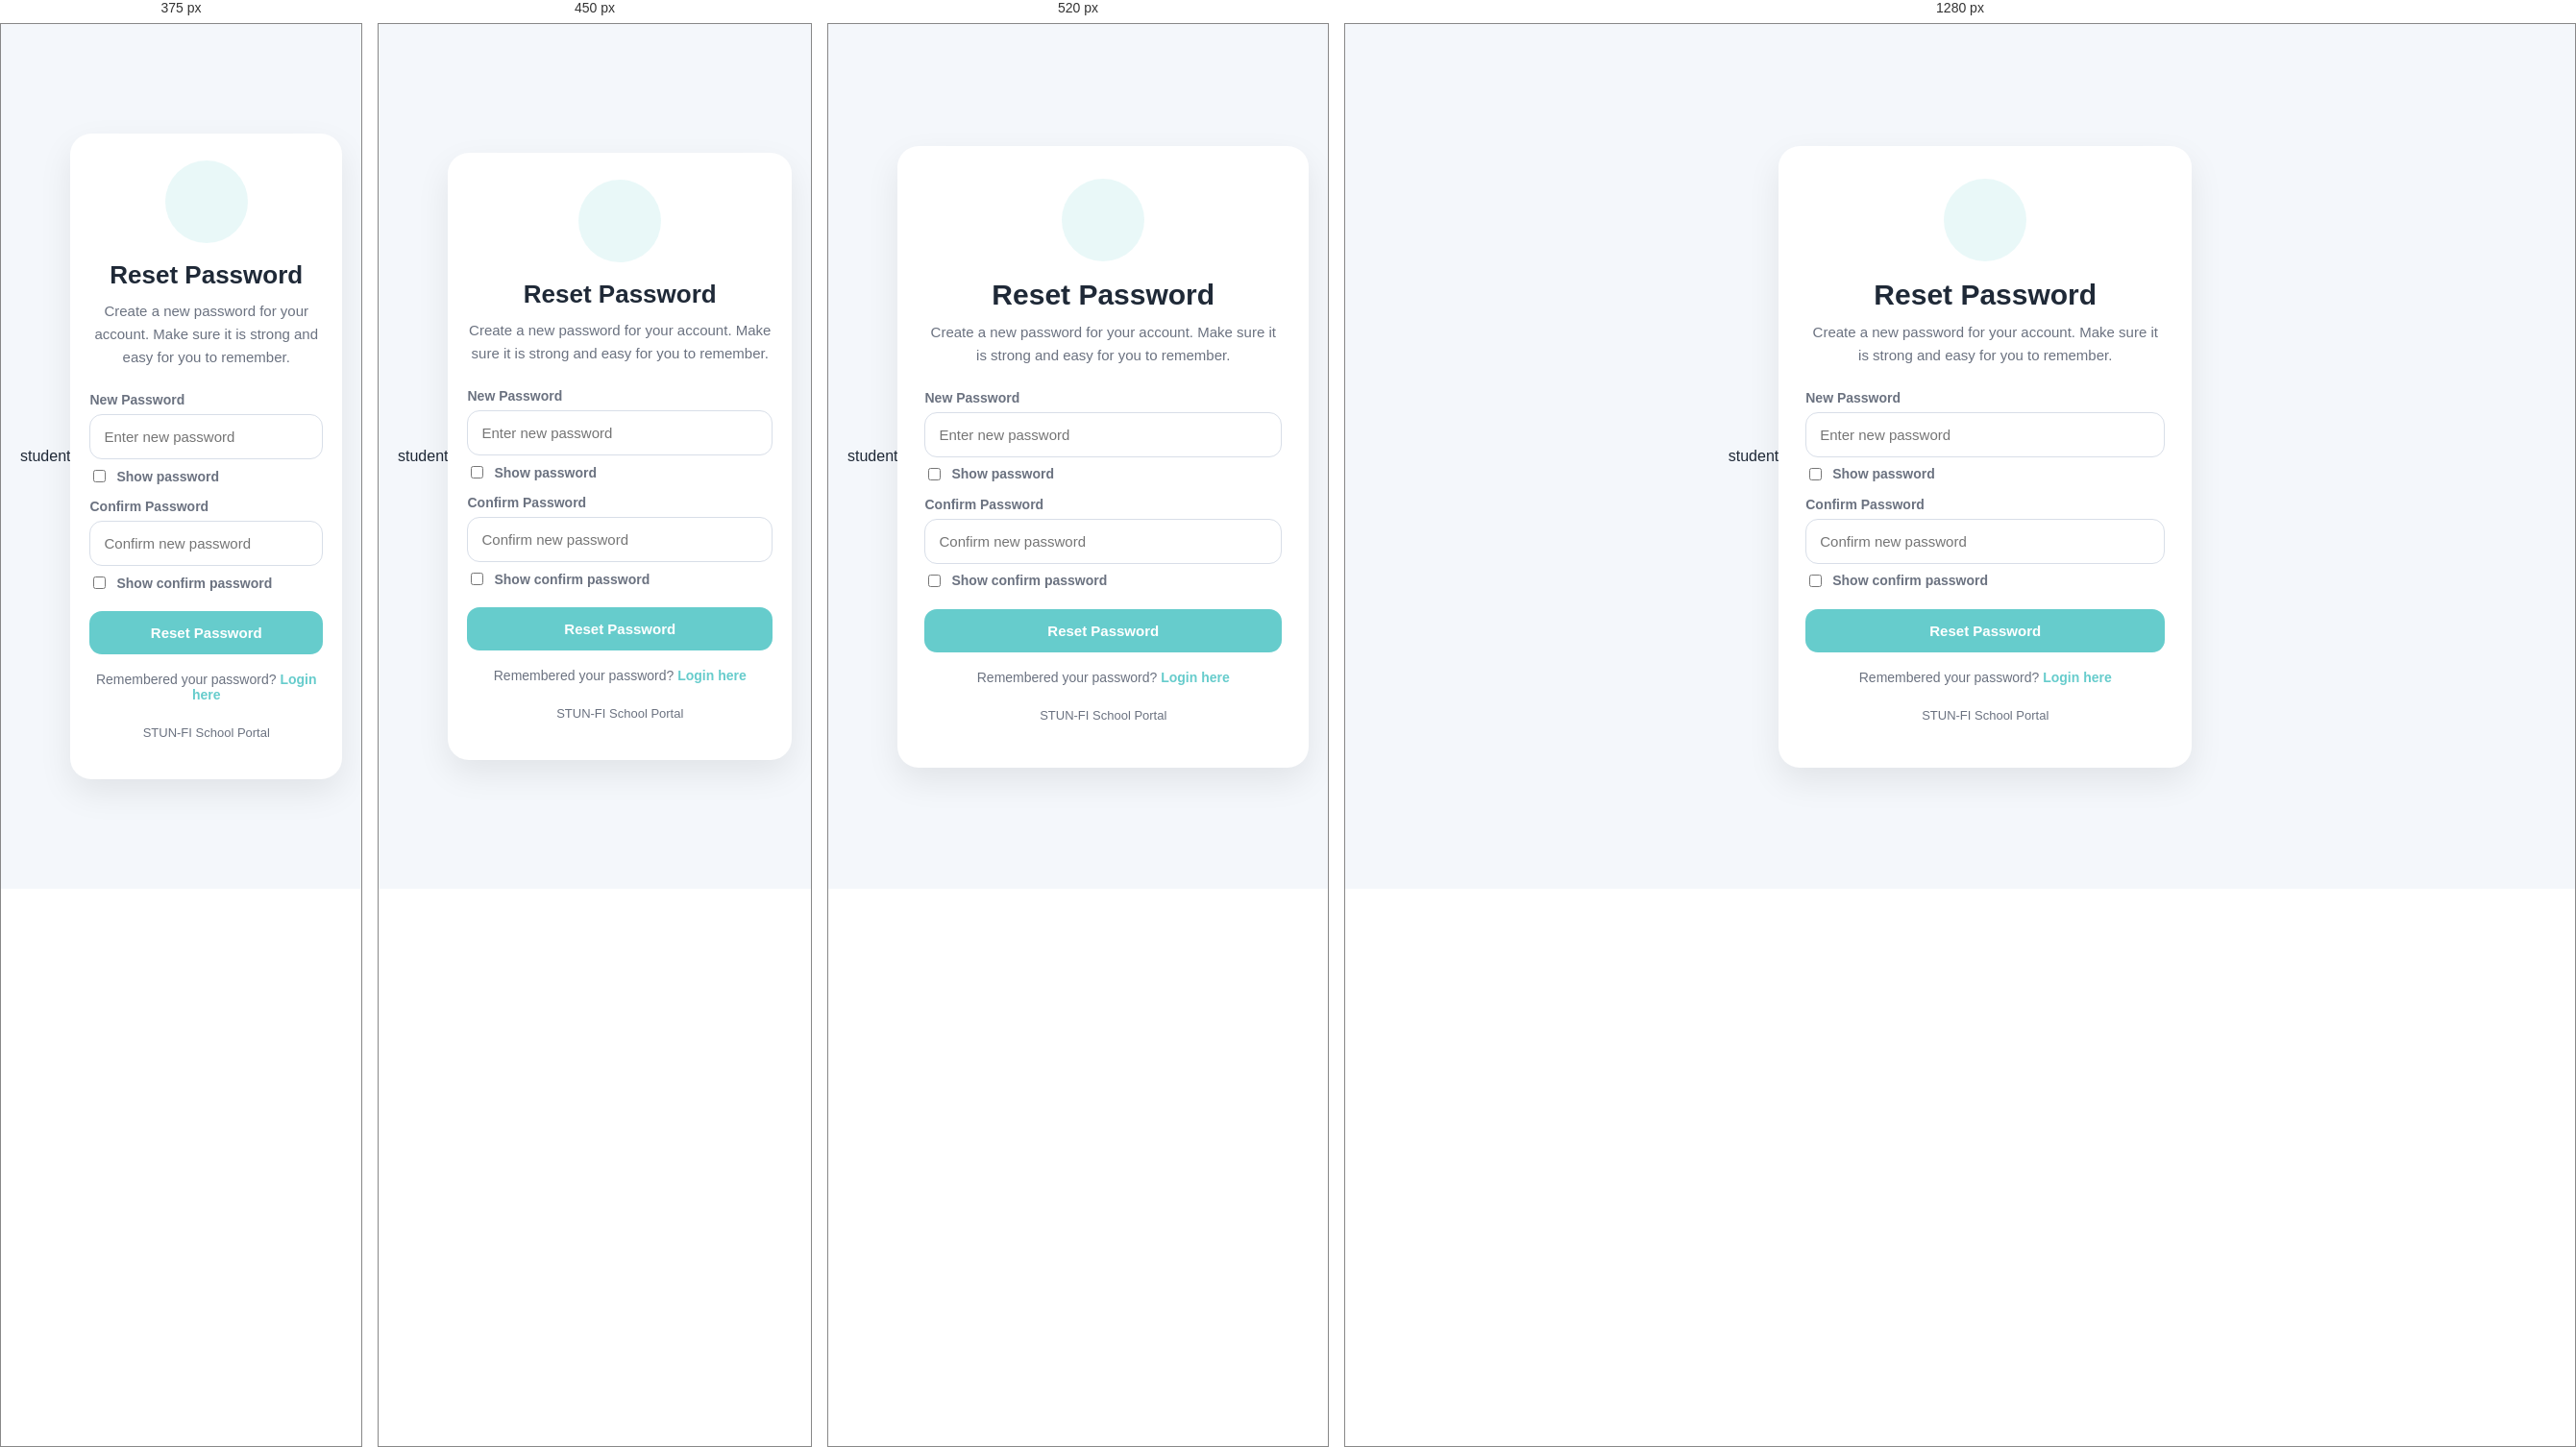
Rendered at 375 px, 450 px, 520 px and 1280 px, left to right.

<!-- file: reset-password.html -->
<!DOCTYPE html>
<html>
<head>student 
  <title>STUN-FI HUB | Reset Password</title>
  <meta name="viewport" content="width=device-width, initial-scale=1.0" />

    <link rel="icon" href="img/Favicon.png?v=2" type="image/png" sizes="any">
    <link rel="shortcut icon" href="img/Favicon.png?v=2" type="image/x-icon">
<link rel='stylesheet' href='styles.css'>
  <script type="module" src="https://unpkg.com/ionicons@5.5.2/dist/ionicons/ionicons.esm.js"></script>
  <script nomodule src="https://unpkg.com/ionicons@5.5.2/dist/ionicons/ionicons.js"></script>

  <style>
    :root {
      --accent: #66cccc;
      --accent-hover: #54b8b8;
      --bg: #f4f7fb;
      --card: #ffffff;
      --text: #1f2937;
      --muted: #6b7280;
      --border: #d8dee8;
      --danger: #ef4444;
      --success: #16a34a;
    }

    * {
      box-sizing: border-box;
      font-family: Arial, sans-serif;
    }

    body {
      margin: 0;
      min-height: 100vh;
      background: var(--bg);
      display: flex;
      align-items: center;
      justify-content: center;
      padding: 20px;
      color: var(--text);
    }

    .card {
      width: 100%;
      max-width: 430px;
      background: var(--card);
      border-radius: 22px;
      padding: 34px 28px;
      box-shadow: 0 14px 35px rgba(0, 0, 0, 0.08);
      text-align: center;
    }

    .icon {
      width: 86px;
      height: 86px;
      border-radius: 50%;
      margin: 0 auto 18px;
      display: flex;
      align-items: center;
      justify-content: center;
      background: rgba(102, 204, 204, 0.14);
      color: var(--accent);
      font-size: 38px;
      font-weight: bold;
    }

    h2 {
      margin: 0 0 10px;
      font-size: 30px;
    }

    .sub {
      margin: 0 0 24px;
      color: var(--muted);
      line-height: 1.6;
      font-size: 15px;
    }

    .field {
      text-align: left;
      margin-bottom: 14px;
    }

    label {
      display: block;
      margin-bottom: 7px;
      font-size: 14px;
      color: var(--muted);
      font-weight: 600;
    }

    input {
      width: 100%;
      padding: 14px;
      border: 1px solid var(--border);
      border-radius: 13px;
      outline: none;
      font-size: 15px;
    }

    input:focus {
      border-color: var(--accent);
      box-shadow: 0 0 0 3px rgba(102, 204, 204, 0.16);
    }

    button {
      width: 100%;
      border: none;
      background: var(--accent);
      color: white;
      padding: 14px 16px;
      border-radius: 13px;
      font-weight: bold;
      font-size: 15px;
      cursor: pointer;
      transition: 0.2s ease;
      margin-top: 6px;
    }

    button:hover {
      background: var(--accent-hover);
      transform: translateY(-1px);
    }

    button:disabled {
      opacity: 0.7;
      cursor: not-allowed;
      transform: none;
    }

    #msg {
      margin-top: 16px;
      min-height: 22px;
      font-size: 14px;
      font-weight: 600;
    }

    .success {
      color: var(--success);
    }

    .error {
      color: var(--danger);
    }

    .links {
      margin-top: 18px;
      font-size: 14px;
      color: var(--muted);
    }

    .links a {
      color: var(--accent);
      text-decoration: none;
      font-weight: 700;
    }

    .links a:hover {
      text-decoration: underline;
    }

    .small {
      margin-top: 24px;
      color: var(--muted);
      font-size: 13px;
    }

    @media (max-width: 480px) {
      .card {
        padding: 28px 20px;
      }

      h2 {
        font-size: 26px;
      }
    }
  </style>
  <script src="js/config.js"></script>
  <script src="js/global-loader.js"></script>
</head>

<body>

  <div class="card">
    <div class="icon"><ion-icon name="key-outline"></ion-icon></div>

    <h2>Reset Password</h2>
    <p class="sub">
      Create a new password for your account. Make sure it is strong and easy for you to remember.
    </p>

    <div class="field">
      <label>New Password</label>
      <input type="password" id="password" placeholder="Enter new password">
      <label style="display:flex; gap:8px; align-items:center; margin-top:8px;">
      <input type="checkbox" onclick="togglePassword('password')" style="width:auto;">
      Show password
      </label>
    </div>

    <div class="field">
      <label>Confirm Password</label>
      <input type="password" id="confirmPassword" placeholder="Confirm new password">
      <label style="display:flex; gap:8px; align-items:center; margin-top:8px;">
      <input type="checkbox" onclick="togglePassword('confirmPassword')" style="width:auto;">
      Show confirm password
    </label>
    </div>

    <button id="resetBtn" onclick="resetPassword()">Reset Password</button>

    <p id="msg"></p>

    <div class="links">
      Remembered your password?
      <a id="loginLink" href="school-login.html">Login here</a>
    </div>

    <p class="small">STUN-FI School Portal</p>
  </div>

  <script>
    const params = new URLSearchParams(window.location.search);
    const token = params.get("token");
    const accountType = params.get("type")?.toLowerCase();
    const validTypes = ["student", "teacher", "school"];
    const resolvedType = validTypes.includes(accountType) ? accountType : null;

    function togglePassword(inputId) {
      const input = document.getElementById(inputId);
      input.type = input.type === "password" ? "text" : "password";
    }

    function updateLoginLink() {
      const loginLink = document.getElementById("loginLink");
      if (!loginLink) return;
      if (resolvedType === "student") {
        loginLink.href = "student-login.html";
      } else if (resolvedType === "teacher") {
        loginLink.href = "teacher-login.html";
      } else {
        loginLink.href = "login.html";
      }
    }

    updateLoginLink();

    async function resetPassword() {
      const password = document.getElementById("password").value.trim();
      const confirmPassword = document.getElementById("confirmPassword").value.trim();
      const msg = document.getElementById("msg");
      const btn = document.getElementById("resetBtn");

      msg.className = "";
      msg.innerText = "";

        if (!resolvedType) {
        msg.className = "error";
        msg.innerText = "Invalid or missing reset account type. Use the link sent to your student, teacher, or school email.";
        return;
      }

      if (!token) {
        msg.className = "error";
        msg.innerText = "Invalid or missing reset token.";
        return;
      }

      if (!password || !confirmPassword) {
        msg.className = "error";
        msg.innerText = "Please fill in both password fields.";
        return;
      }

      if (password.length < 6) {
        msg.className = "error";
        msg.innerText = "Password must be at least 6 characters.";
        return;
      }

      if (password !== confirmPassword) {
        msg.className = "error";
        msg.innerText = "Passwords do not match.";
        return;
      }

      try {
        btn.disabled = true;
        btn.innerText = "Resetting...";

        window.showLoader?.();

        const res = await fetch(window.API_BASE + `/reset-password/${resolvedType}`, {
          method: "POST",
          headers: {
            "Content-Type": "application/json"
          },
          body: JSON.stringify({ token, password })
        });

        const data = await res.json();

        if (res.ok) {
          msg.className = "success";
          msg.innerText = data.message || "Password reset successful. Redirecting...";

          setTimeout(() => {
            window.location.href = "login.html";
          }, 1800);
        } else {
          window.hideLoader?.();
          msg.className = "error";
          msg.innerText = data.message || "Password reset failed.";
        }

      } catch (error) {
        window.hideLoader?.();
        console.log(error);
        msg.className = "error";
        msg.innerText = "Error connecting to server.";
      } finally {
        btn.disabled = false;
        btn.innerText = "Reset Password";
      }
    }
  </script>

  <script src="common.js"></script>
</body>
</html>



/* @media block from styles.css */
@media (max-width:420px) {
  .toast-wrap { left: 10px; right: 10px; top: 12px; max-width: calc(100% - 24px); }
}

/* @media block from styles.css */
@media (max-width: 560px) {
  .help-modal {
    width: min(100%, calc(100% - 16px));
    max-height: 90vh;
  }

  .help-item {
    padding: 11px 12px;
    gap: 10px;
  }

  .help-item-bullet {
    width: 32px;
    height: 32px;
    font-size: 0.95rem;
  }
}